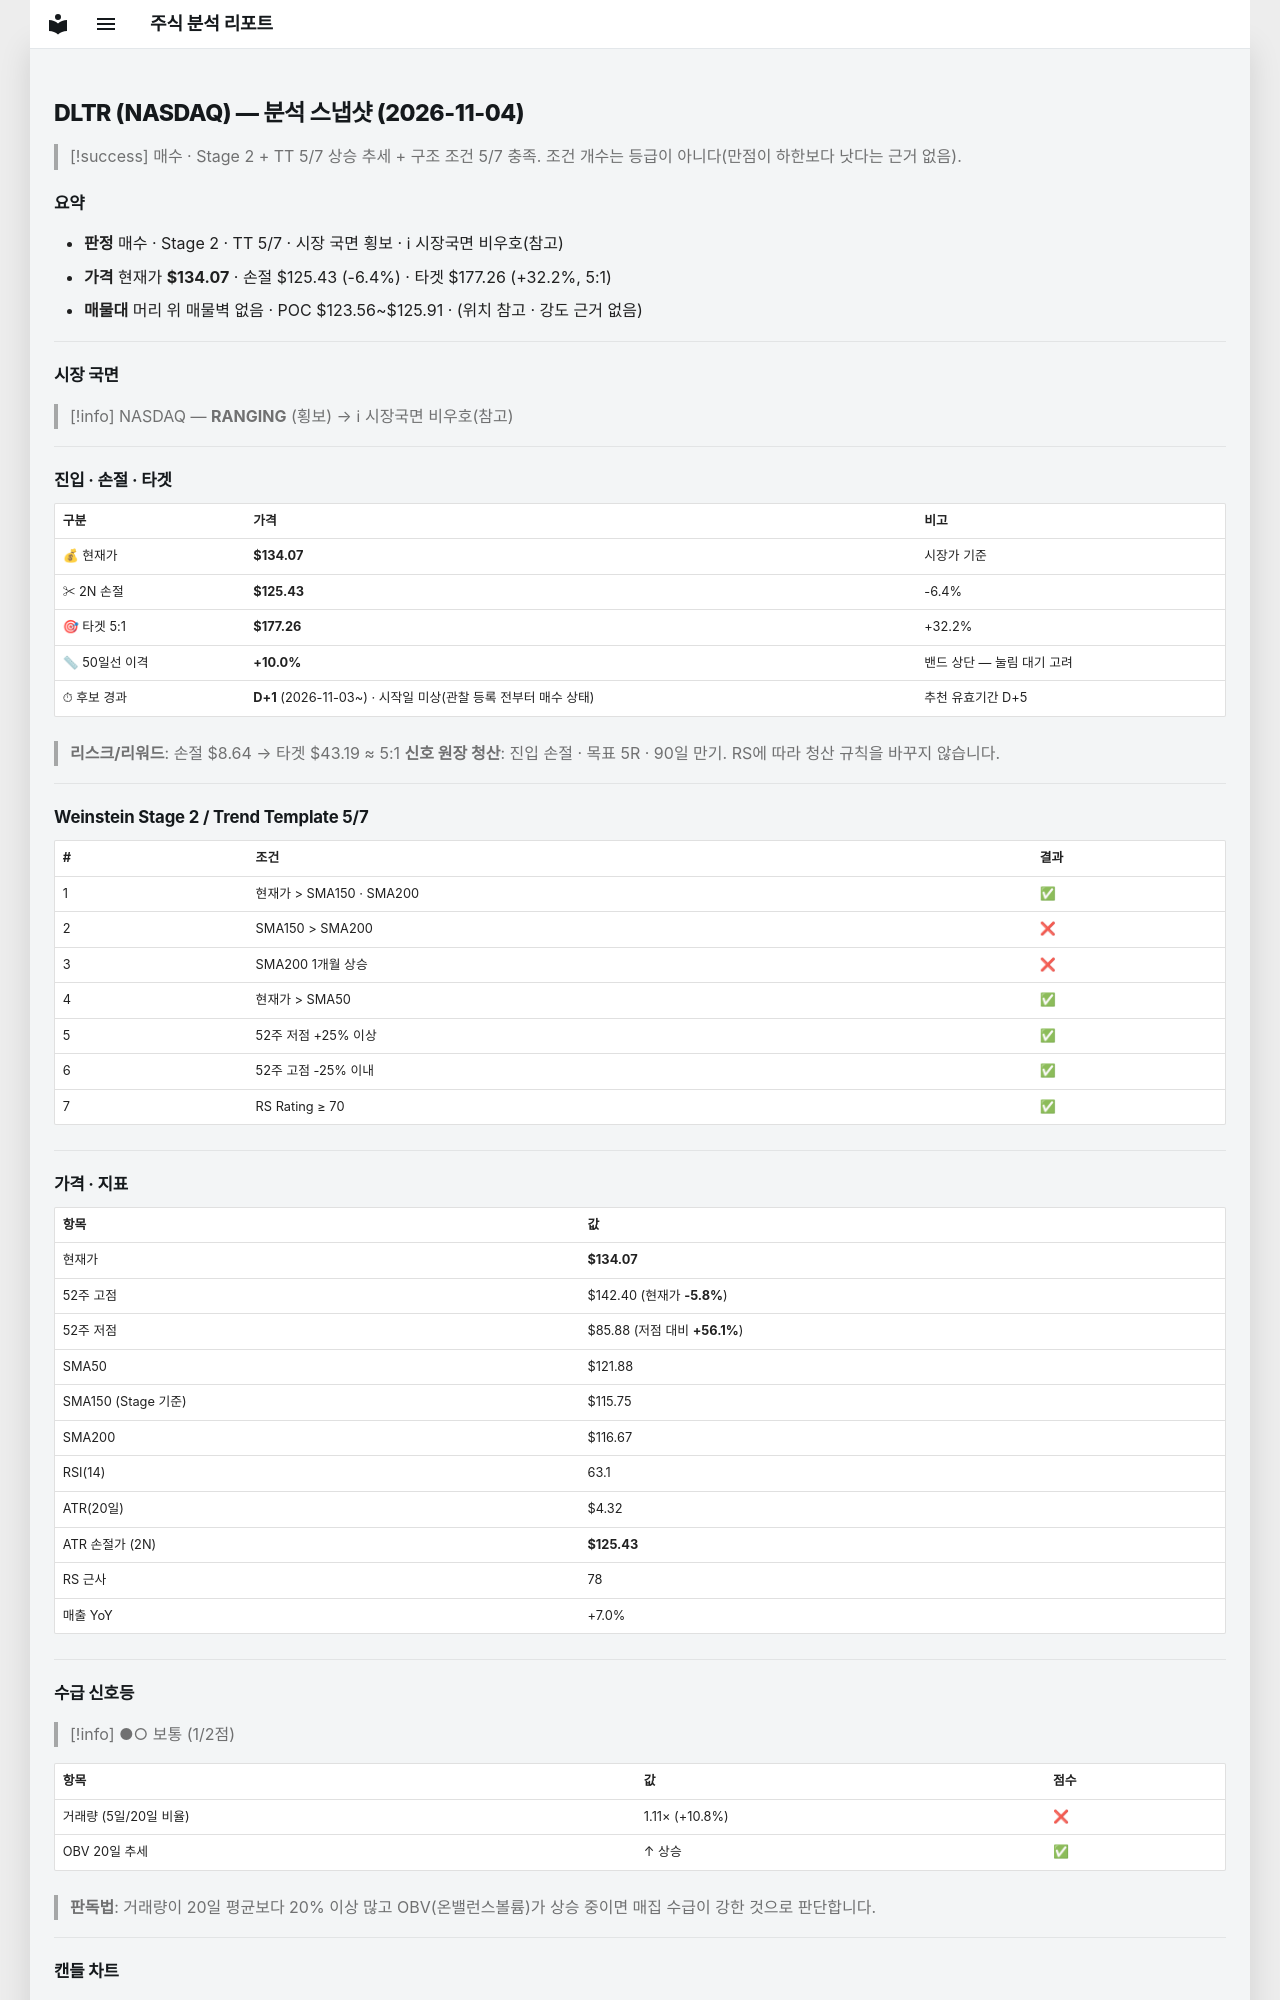

repository: soloandco/stock-reports · page: snapshots/DLTR-2026-11-04/index.html · generator: mkdocs

---
type: analysis-snapshot
title: DLTR 분석 스냅샷
ticker: DLTR
market: NASDAQ
created: 2026-11-04
updated: 2026-11-04
bar-date: 2026-11-03
verdict: 매수관찰
real-rr: 0.35
sma50-gap-pct: 10.0
candidate-days: 1
candidate-since: 2026-11-03
candidate-start-unknown: true
weekly-position: 저항대아래
weekly-overhead-price: 137.07
weekly-overhead-pct: 2.2
stage: 2
trend-template-score: 5
tt-max: 7
ma-set: sma-50-150-200
price: 134.07000732421875
stop-price: 125.4311458030244
market-regime: RANGING
supply-demand-score: 1/2
supply-demand-label: 보통
status: tracking
tags:
  - stock-agent
  - watchlist
  - DLTR
  - analysis
related:
  - "[[analysis-template]]"
---

# DLTR (NASDAQ) — 분석 스냅샷 (2026-11-04)

> [!success] 매수 · Stage 2 + TT 5/7
> 상승 추세 + 구조 조건 5/7 충족. 조건 개수는 등급이 아니다(만점이 하한보다 낫다는 근거 없음).

## 요약

- **판정** 매수 · Stage 2 · TT 5/7 · 시장 국면 횡보 · ℹ 시장국면 비우호(참고)
- **가격** 현재가 **$134.07** · 손절 $125.43 (-6.4%) · 타겟 $177.26 (+32.2%, 5:1)
- **매물대** 머리 위 매물벽 없음 · POC $123.56~$125.91 · (위치 참고 · 강도 근거 없음)

---

## 시장 국면

> [!info] NASDAQ — **RANGING** (횡보) → ℹ 시장국면 비우호(참고)

---

## 진입 · 손절 · 타겟

| 구분 | 가격 | 비고 |
|------|------|------|
| 💰 현재가 | **$134.07** | 시장가 기준 |
| ✂ 2N 손절 | **$125.43** | -6.4% |
| 🎯 타겟 5:1 | **$177.26** | +32.2% |
| 📏 50일선 이격 | **+10.0%** | 밴드 상단 — 눌림 대기 고려 |
| ⏱ 후보 경과 | **D+1** (2026-11-03~) · 시작일 미상(관찰 등록 전부터 매수 상태) | 추천 유효기간 D+5 |

> **리스크/리워드**: 손절 $8.64 → 타겟 $43.19 ≈ 5:1
> **신호 원장 청산**: 진입 손절 · 목표 5R · 90일 만기. RS에 따라 청산 규칙을 바꾸지 않습니다.

---

## Weinstein Stage 2 / Trend Template 5/7

| # | 조건 | 결과 |
|---|------|------|
| 1 | 현재가 > SMA150 · SMA200 | ✅ |
| 2 | SMA150 > SMA200 | ❌ |
| 3 | SMA200 1개월 상승 | ❌ |
| 4 | 현재가 > SMA50 | ✅ |
| 5 | 52주 저점 +25% 이상 | ✅ |
| 6 | 52주 고점 -25% 이내 | ✅ |
| 7 | RS Rating ≥ 70 | ✅ |

---

## 가격 · 지표

| 항목 | 값 |
|------|---|
| 현재가 | **$134.07** |
| 52주 고점 | $142.40 (현재가 **-5.8%**) |
| 52주 저점 | $85.88 (저점 대비 **+56.1%**) |
| SMA50 | $121.88 |
| SMA150 (Stage 기준) | $115.75 |
| SMA200 | $116.67 |
| RSI(14) | 63.1 |
| ATR(20일) | $4.32 |
| ATR 손절가 (2N) | **$125.43** |
| RS 근사 | 78 |
| 매출 YoY | +7.0% |

---
## 수급 신호등

> [!info] ●○ 보통 (1/2점)

| 항목 | 값 | 점수 |
|------|------|------|
| 거래량 (5일/20일 비율) | 1.11× (+10.8%) | ❌ |
| OBV 20일 추세 | ↑ 상승 | ✅ |

> **판독법**: 거래량이 20일 평균보다 20% 이상 많고 OBV(온밸런스볼륨)가 상승 중이면 매집 수급이 강한 것으로 판단합니다.

---
